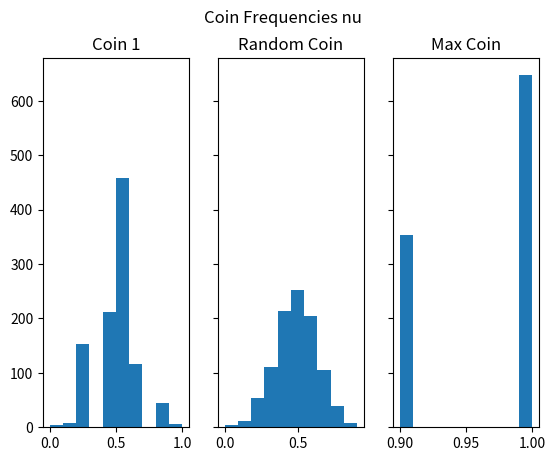

Source code (Python):
import random
import matplotlib
matplotlib.use('Agg', force=True)
import matplotlib.pyplot as plt


def flipCoin(coin, flips = 1):
  for _ in range(0, flips):
    val = random.randint(0,1)
    coin["h"] += 1 if val == 1 else 0
    coin["t"] += 1 if val == 0 else 0
  return coin

def selectCoins(CoinList):
  c_1 = CoinList[0]
  c_rand = CoinList[random.randint(1, len(CoinList)-1)]
  CoinList = sorted(CoinList, key = lambda x: x["h"], reverse = True)
  c_max = CoinList[0]
  return (c_1, c_rand, c_max)
  

if __name__ == "__main__":
  # Create array of coin objects
  c_1List = list()
  c_randList = list()
  c_maxList = list()
  
  iterations = 1000
  for _ in range(0, iterations):
    
    CoinList = list()
    CoinCount = 1000
    FlipCount = 10
    fFlipCount = float(FlipCount)
    for i in range(0, CoinCount):
      # Create coin object (head = 1, tail = 0)
      tmpcoin = {"h" : 0, "t" : 0, "id" : i}
      CoinList.append(tmpcoin)
      # Flip coin object
      CoinList[i] = flipCoin(CoinList[i], FlipCount)
    Selected_Coins = selectCoins(CoinList)
    #print(Selected_Coins)
    c_1List.append(Selected_Coins[0]["h"] / fFlipCount)
    c_randList.append(Selected_Coins[1]["h"] / fFlipCount)
    c_maxList.append(Selected_Coins[2]["h"] / fFlipCount)
    #Selected_Frequencies = [Selected_Coins[0]["h"] / fFlipCount, Selected_Coins[1]["h"] / fFlipCount, Selected_Coins[2]["h"] / fFlipCount]
    #print(Selected_Frequencies)
  #print("c_1List: ", c_1List)
  #print("c_randList: ", c_randList)
  #print("c_maxList: ", c_maxList)
  
  # Set Up the subplots
  fig, (ax0, ax1, ax2) = plt.subplots(1, 3, sharey=True)
  fig.suptitle("Coin Frequencies nu")
  # Histogram Plot of c_1
  ax0.set_title('Coin 1')
  ax0.hist(c_1List)
  # Histogram Plot of c_rand
  ax1.set_title("Random Coin")
  ax1.hist(c_randList)
  # Histogram Plot of c_max
  ax2.set_title("Max Coin")
  ax2.hist(c_maxList)
  
  plt.show()
  plt.savefig(str.format("Hw2_{}coins_{}flips_{}Iterations.pdf", CoinCount, FlipCount, iterations))